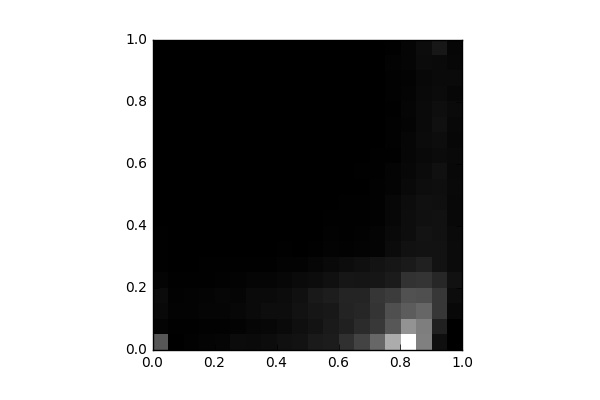

Values plotted in this chart, from the file beside it:
, 0, 1, 2, 3, 4, 5, 6, 7, 8, 9, 10, 11, 12, 13, 14, 15, 16, 17, 18, 19
0, 1012, 49.0, 112.0, 132.0, 52.0, 20.0, 18.0, 14.0, 2.0, 4.0, 8.0, 4.0, 0.0, 0.0, 0.0, 0.0, 0.0, 0.0, 0.0, 0.0
1, 6.0, 20.0, 46.0, 30.0, 13.0, 1.0, 6.0, 0.0, 0.0, 0.0, 0.0, 0.0, 0.0, 0.0, 0.0, 0.0, 0.0, 0.0, 0.0, 0.0
2, 26.0, 22.0, 43.0, 39.0, 20.0, 9.0, 2.0, 4.0, 0.0, 0.0, 0.0, 0.0, 0.0, 0.0, 0.0, 0.0, 0.0, 0.0, 0.0, 0.0
3, 53.0, 28.0, 62.0, 51.0, 19.0, 14.0, 2.0, 0.0, 0.0, 0.0, 0.0, 0.0, 0.0, 0.0, 0.0, 0.0, 0.0, 0.0, 0.0, 0.0
4, 58.0, 30.0, 66.0, 80.0, 31.0, 14.0, 2.0, 0.0, 4.0, 2.0, 0.0, 0.0, 0.0, 0.0, 0.0, 0.0, 0.0, 0.0, 0.0, 0.0
5, 133.0, 45.0, 83.0, 63.0, 40.0, 18.0, 0.0, 2.0, 0.0, 0.0, 0.0, 0.0, 0.0, 0.0, 0.0, 0.0, 0.0, 0.0, 0.0, 0.0
6, 124.0, 75.0, 121.0, 116.0, 67.0, 19.0, 9.0, 2.0, 6.0, 4.0, 0.0, 0.0, 0.0, 0.0, 0.0, 0.0, 0.0, 0.0, 0.0, 0.0
7, 143.0, 83.0, 155.0, 124.0, 58.0, 22.0, 10.0, 8.0, 1.0, 2.0, 3.0, 0.0, 0.0, 0.0, 0.0, 0.0, 0.0, 0.0, 0.0, 0.0
8, 194.0, 127.0, 160.0, 149.0, 83.0, 39.0, 12.0, 10.0, 0.0, 2.0, 2.0, 0.0, 0.0, 0.0, 0.0, 0.0, 0.0, 0.0, 0.0, 0.0
9, 211.0, 174.0, 216.0, 189.0, 117.0, 36.0, 7.0, 9.0, 2.0, 2.0, 0.0, 0.0, 0.0, 0.0, 0.0, 0.0, 0.0, 0.0, 0.0, 0.0
10, 302.0, 224.0, 261.0, 297.0, 144.0, 71.0, 18.0, 8.0, 9.0, 4.0, 5.0, 4.0, 2.0, 1.0, 0.0, 0.0, 0.0, 0.0, 0.0, 0.0
11, 326.0, 307.0, 284.0, 340.0, 196.0, 104.0, 44.0, 29.0, 14.0, 4.0, 5.0, 5.0, 0.0, 2.0, 0.0, 0.0, 0.0, 0.0, 0.0, 0.0
12, 557.0, 391.0, 408.0, 421.0, 260.0, 147.0, 34.0, 18.0, 13.0, 16.0, 0.0, 3.0, 4.0, 0.0, 2.0, 0.0, 0.0, 0.0, 0.0, 0.0
13, 775.0, 507.0, 439.0, 435.0, 254.0, 181.0, 40.0, 26.0, 21.0, 16.0, 10.0, 12.0, 5.0, 0.0, 0.0, 0.0, 0.0, 0.0, 0.0, 0.0
14, 1193, 665.0, 613.0, 633.0, 259.0, 230.0, 57.0, 55.0, 32.0, 32.0, 30.0, 18.0, 16.0, 10.0, 0.0, 2.0, 6.0, 0.0, 2.0, 0.0
15, 1997, 1005, 918.0, 697.0, 318.0, 257.0, 130.0, 110.0, 87.0, 89.0, 57.0, 48.0, 22.0, 24.0, 25.0, 16.0, 26.0, 30.0, 40.0, 18.0
16, 2956, 1710, 1065, 951.0, 587.0, 309.0, 204.0, 151.0, 160.0, 147.0, 114.0, 91.0, 78.0, 70.0, 47.0, 66.0, 50.0, 40.0, 58.0, 63.0
17, 1484, 1458, 1185, 916.0, 613.0, 375.0, 217.0, 221.0, 194.0, 190.0, 153.0, 131.0, 111.0, 133.0, 117.0, 118.0, 104.0, 101.0, 138.0, 141.0
18, 181.0, 372.0, 640.0, 645.0, 454.0, 217.0, 217.0, 205.0, 201.0, 179.0, 169.0, 185.0, 137.0, 160.0, 196.0, 172.0, 135.0, 122.0, 120.0, 274.0
19, 4.0, 5.0, 102.0, 145.0, 201.0, 132.0, 130.0, 124.0, 103.0, 93.0, 114.0, 97.0, 104.0, 83.0, 93.0, 117.0, 89.0, 119.0, 89.0, 79.0
